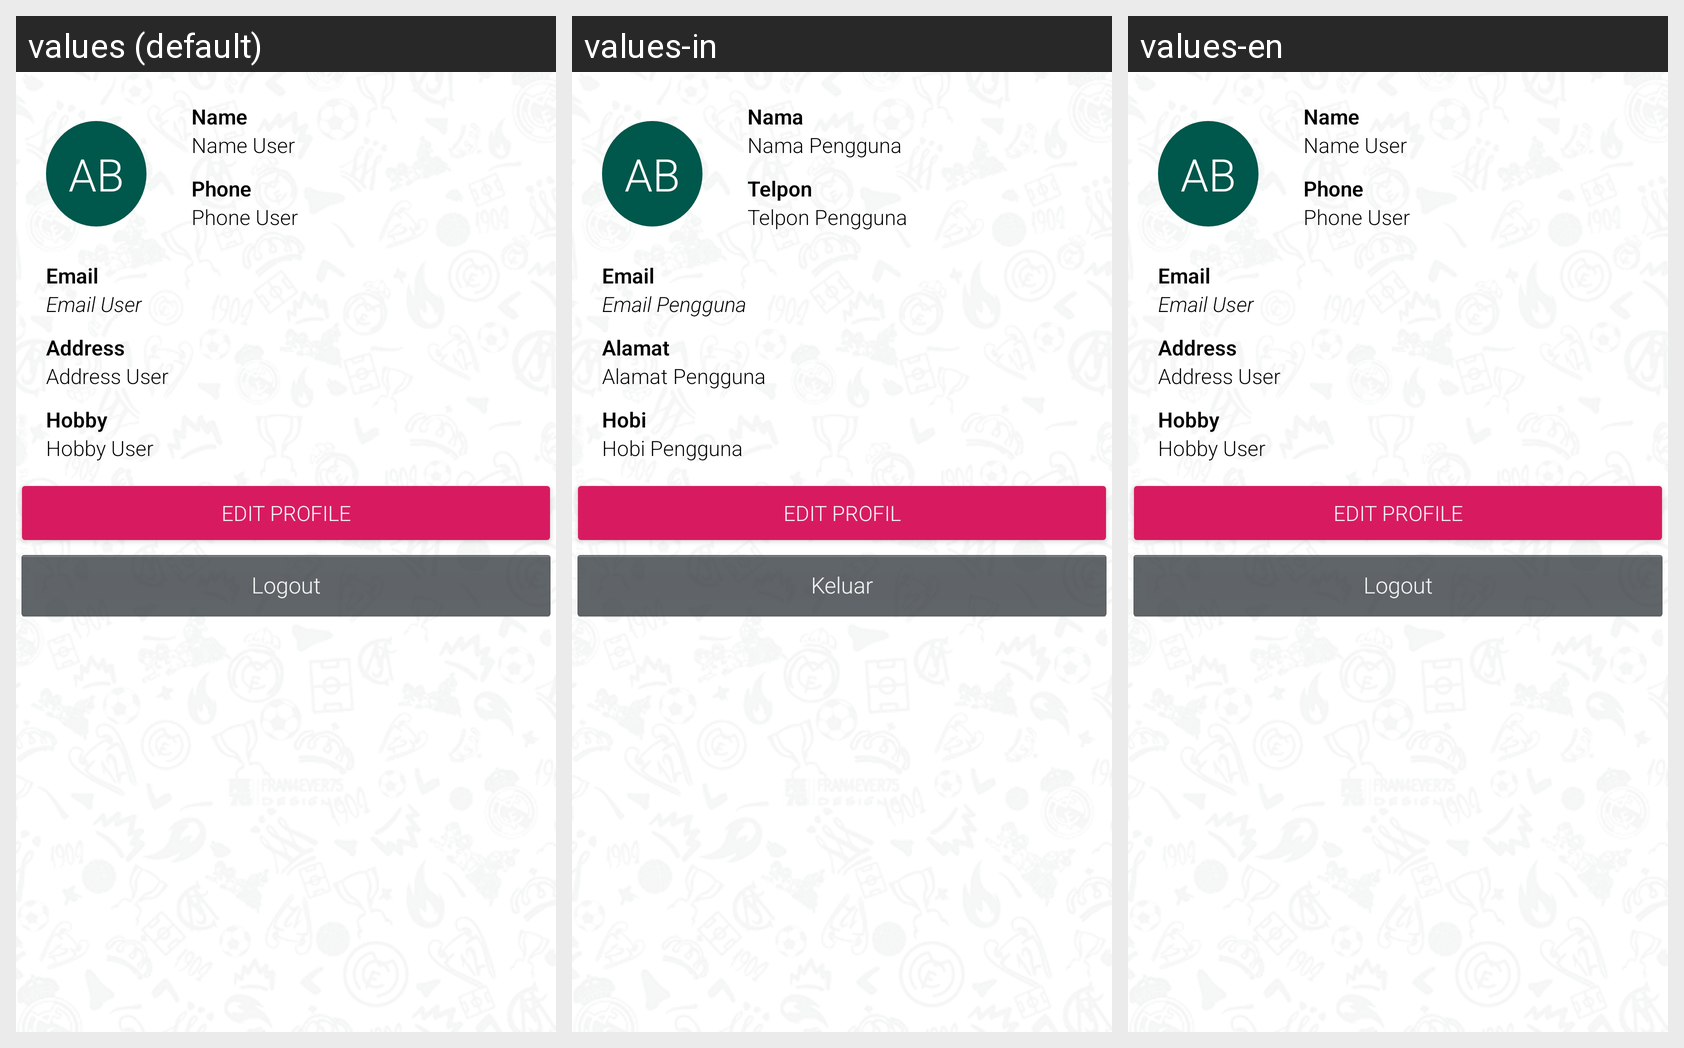

The same Android screen rendered under several of its app's locales, left to right. List the strings drawn on it with the default value and each locale's translation.
Android screen res/layout/fragment_account.xml rendered under 3 locales, left to right: values (default), values-in, values-en. Device: Nexus 5 (rendered at 1080×1920; each locale shown at half size, 540×960, under a caption strip naming it); theme AppTheme.
Strings drawn on this screen, with the default value and each locale's value (text and hints the layout hard-codes, and strings that could not be matched under every locale, appear in the picture but are not listed):

ab
  values: AB
  values-in: AB
  values-en: AB

name
  values: Name
  values-in: Nama
  values-en: Name

name_user
  values: Name User
  values-in: Nama Pengguna
  values-en: Name User

phone
  values: Phone
  values-in: Telpon
  values-en: Phone

phone_user
  values: Phone User
  values-in: Telpon Pengguna
  values-en: Phone User

email
  values: Email
  values-in: Email
  values-en: Email

email_user
  values: Email User
  values-in: Email Pengguna
  values-en: Email User

address
  values: Address
  values-in: Alamat
  values-en: Address

address_user
  values: Address User
  values-in: Alamat Pengguna
  values-en: Address User

hoby
  values: Hobby
  values-in: Hobi
  values-en: Hobby

hoby_user
  values: Hobby User
  values-in: Hobi Pengguna
  values-en: Hobby User

edit_profile
  values: Edit Profile
  values-in: Edit Profil
  values-en: Edit Profile

logout
  values: Logout
  values-in: Keluar
  values-en: Logout
